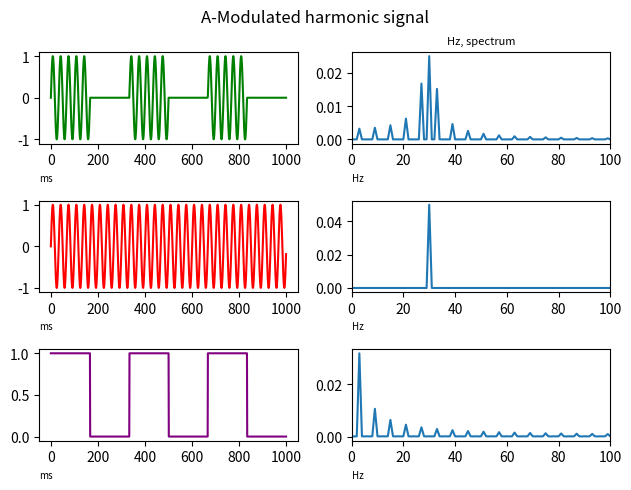
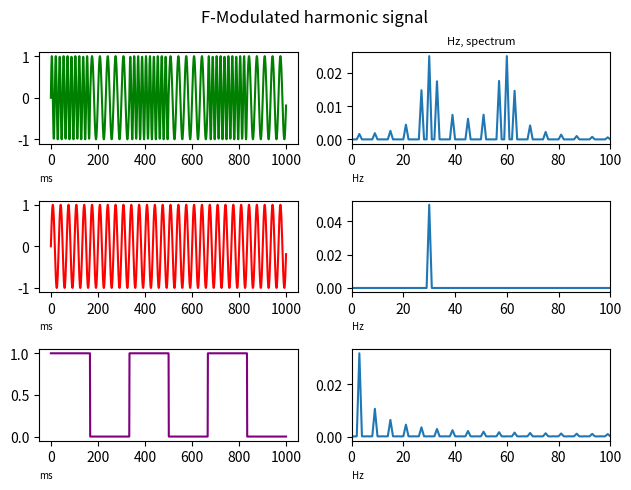
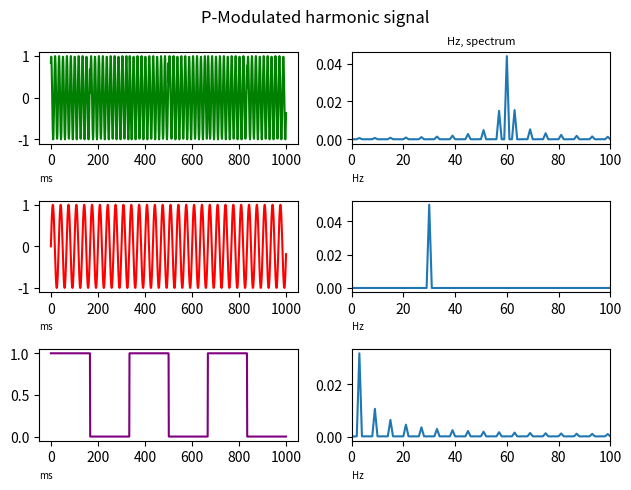
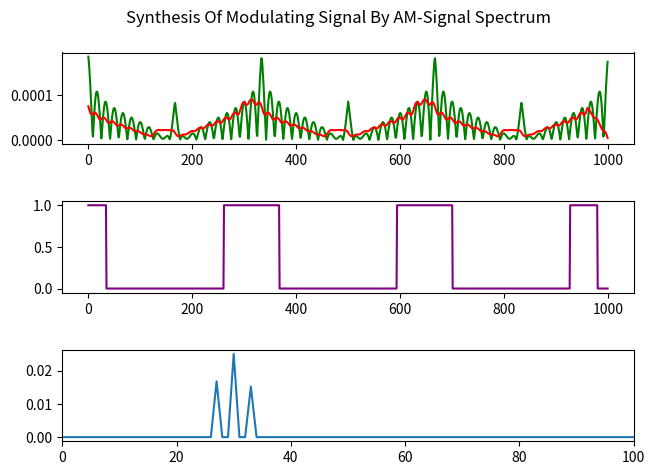

These figures' Python source, in order:
import math
import matplotlib.pyplot as plt
from numpy.fft import rfft, rfftfreq, ifft, fft
import numpy as np
from numpy import heaviside as hvsd
from numpy import abs as np_abs

timeArray = list(range(0, 1000))
freq = 30


def graphHarmonic(f):
    fd = 1000  # частота дискретизации
    w = 2 * math.pi * f / fd
    A = 1
    xArray = []
    for t in timeArray:
        x = A * math.sin(w * t)
        xArray.append(x)
    return xArray


def graphDigital(f):
    fd = 1000
    w = 2 * math.pi * f / fd
    xArray = []
    for t in timeArray:
        x = hvsd(math.sin(w * t), 1)
        xArray.append(x)
    return xArray


def printPlotHarmonic(freqList):
    fig, axs = plt.subplots(len(freqList), 2)
    fig.suptitle('Harmonic signal')
    fig.tight_layout(h_pad=2)
    j = 0

    for i in freqList:
        f = graphHarmonic(i)
        axs[j, 0].plot(timeArray, f, color='g')
        s = str(i) + 'Hz'
        axs[j, 0].set_title(s, fontsize=8)
        spector_sin = rfft(f)
        axs[j, 1].plot(rfftfreq(1000, 1. / 1000), np_abs(spector_sin) / 1000)
        axs[j, 0].set_xlabel("ms", fontsize=7, loc='left')
        axs[j, 1].set_xlim([0, 10])
        s = str(i) + 'Hz, spectrum'
        axs[j, 1].set_title(s, fontsize=8)
        axs[j, 1].set_xlabel("Hz", fontsize=7, loc='left')
        j += 1

    plt.show()


def printPlotDigital(freqList):
    fig, axs = plt.subplots(4, 2)
    fig.suptitle('Digital signal')
    fig.tight_layout(h_pad=2)
    j = 0

    for i in freqList:
        f = graphDigital(i)
        axs[j, 0].plot(timeArray, f, color='g')
        s = str(i) + 'Hz'
        axs[j, 0].set_title(s, fontsize=8)
        axs[j, 0].set_xlabel("ms", fontsize=7, loc='left')
        spector_sin = rfft(f)
        y = np_abs(spector_sin) / 1000
        y[0] = 0
        axs[j, 1].plot(rfftfreq(1000, 1. / 1000), y)
        axs[j, 1].set_xlim([0, 50])
        s = str(i) + 'Hz, spectrum'
        axs[j, 1].set_title(s, fontsize=8)
        axs[j, 1].set_xlabel("Hz", fontsize=7, loc='left')
        j += 1

    plt.show()


def getSpectrum(f):
    spector_sin = fft(f)
    spectrum = (0.1 / 1000) * abs(spector_sin[0:len(timeArray)])
    spectrum[0] = 0
    return spectrum


def ampModulation(f1, f2):
    res = []
    for t in timeArray:
        res.append(f1[t] * f2[t])
    return res


def frequencyModulation(f):
    res = []
    for t in timeArray:
        res.append(math.sin(2 * math.pi * freq/1000 * (f[t]+1) * t))
    return res


def phaseModulation(f):
    res = []
    for t in timeArray:
        res.append(math.sin(2 * np.pi * 2 * freq/1000 * t + f[t]))
    return res


def plotModulatedSignal(f1, f2, s):
    fig, axs = plt.subplots(3, 2)

    if s == 'A':
        f = ampModulation(f1, f2)
        fig.suptitle('A-Modulated harmonic signal')
    elif s == 'F':
        f = frequencyModulation(f2)
        fig.suptitle('F-Modulated harmonic signal')
    else:
        f = phaseModulation(f2)
        fig.suptitle('P-Modulated harmonic signal')

    fig.tight_layout(h_pad=2)
    axs[0, 1].set_xlim([0, 100])
    axs[1, 1].set_xlim([0, 100])
    axs[2, 1].set_xlim([0, 100])

    axs[0, 0].set_xlabel("ms", fontsize=7, loc='left')
    axs[0, 0].plot(timeArray, f, color='g')
    axs[1, 0].set_xlabel("ms", fontsize=7, loc='left')
    axs[1, 0].plot(timeArray, f1, color='r')
    axs[2, 0].set_xlabel("ms", fontsize=7, loc='left')
    axs[2, 0].plot(timeArray, f2, color='purple')

    axs[0, 1].set_title('Hz, spectrum', fontsize=8)
    axs[0, 1].set_xlabel("Hz", fontsize=7, loc='left')
    axs[0, 1].plot(timeArray, getSpectrum(f))
    axs[1, 1].set_xlabel("Hz", fontsize=7, loc='left')
    axs[1, 1].plot(timeArray, getSpectrum(f1))
    axs[2, 1].set_xlabel("Hz", fontsize=7, loc='left')
    axs[2, 1].plot(timeArray, getSpectrum(f2))


def plotSignalSynthesisBySpectrum(f):
    fig, axs = plt.subplots(3, 1)
    fig.suptitle('Synthesis Of Modulating Signal By AM-Signal Spectrum')
    fig.tight_layout(h_pad=2)

    # Spectrum filter
    s = np.abs(getSpectrum(f))
    spector = []
    for i in s[0:len(timeArray)]:
        if np.abs(i) >= 0.01:
            spector.append(np.abs(i))
        else:
            spector.append(0)

    # Reversed spectrum transform
    f1 = ifft(s)
    ff = np.abs(f1)

    # Envelope
    envelope = []
    for t in range(40, len(timeArray)+40):
        envelope.append(sum(ff[t-40:t])/40)
    axs[0].plot(timeArray, ff, color='g')
    axs[0].plot(timeArray, envelope, color='r')

    # Recreating digital signal
    res = []
    for i in envelope:
        if i >= max(envelope)/2:
            res.append(1)
        else:
            res.append(0)

    axs[1].plot(timeArray, res, color='purple')
    axs[2].plot(timeArray, spector)
    axs[2].set_xlim([0, 100])
    return


func1 = graphHarmonic(freq)
func2 = graphDigital(3)
plotModulatedSignal(func1, func2, 'A')
plt.show()
plotModulatedSignal(func1, func2, 'F')
plt.show()
plotModulatedSignal(func1, func2, 'P')
plt.show()
plotSignalSynthesisBySpectrum(ampModulation(func1, func2))
plt.show()
